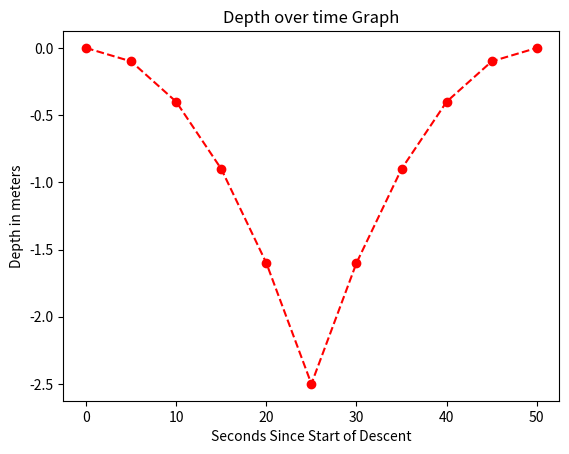

Reproduce this figure in Python.
import matplotlib.pyplot as plt

depth_values = [0, -0.1, -0.4, -0.9, -1.6, -2.5, -1.6, -0.9, -0.4, -0.1, 0]
time_values = [5*i for i in range(len(depth_values))]

plt.title("Depth over time Graph")
plt.xlabel("Seconds Since Start of Descent")
plt.ylabel("Depth in meters")
plt.plot(time_values, depth_values, "o--r")

plt.show()